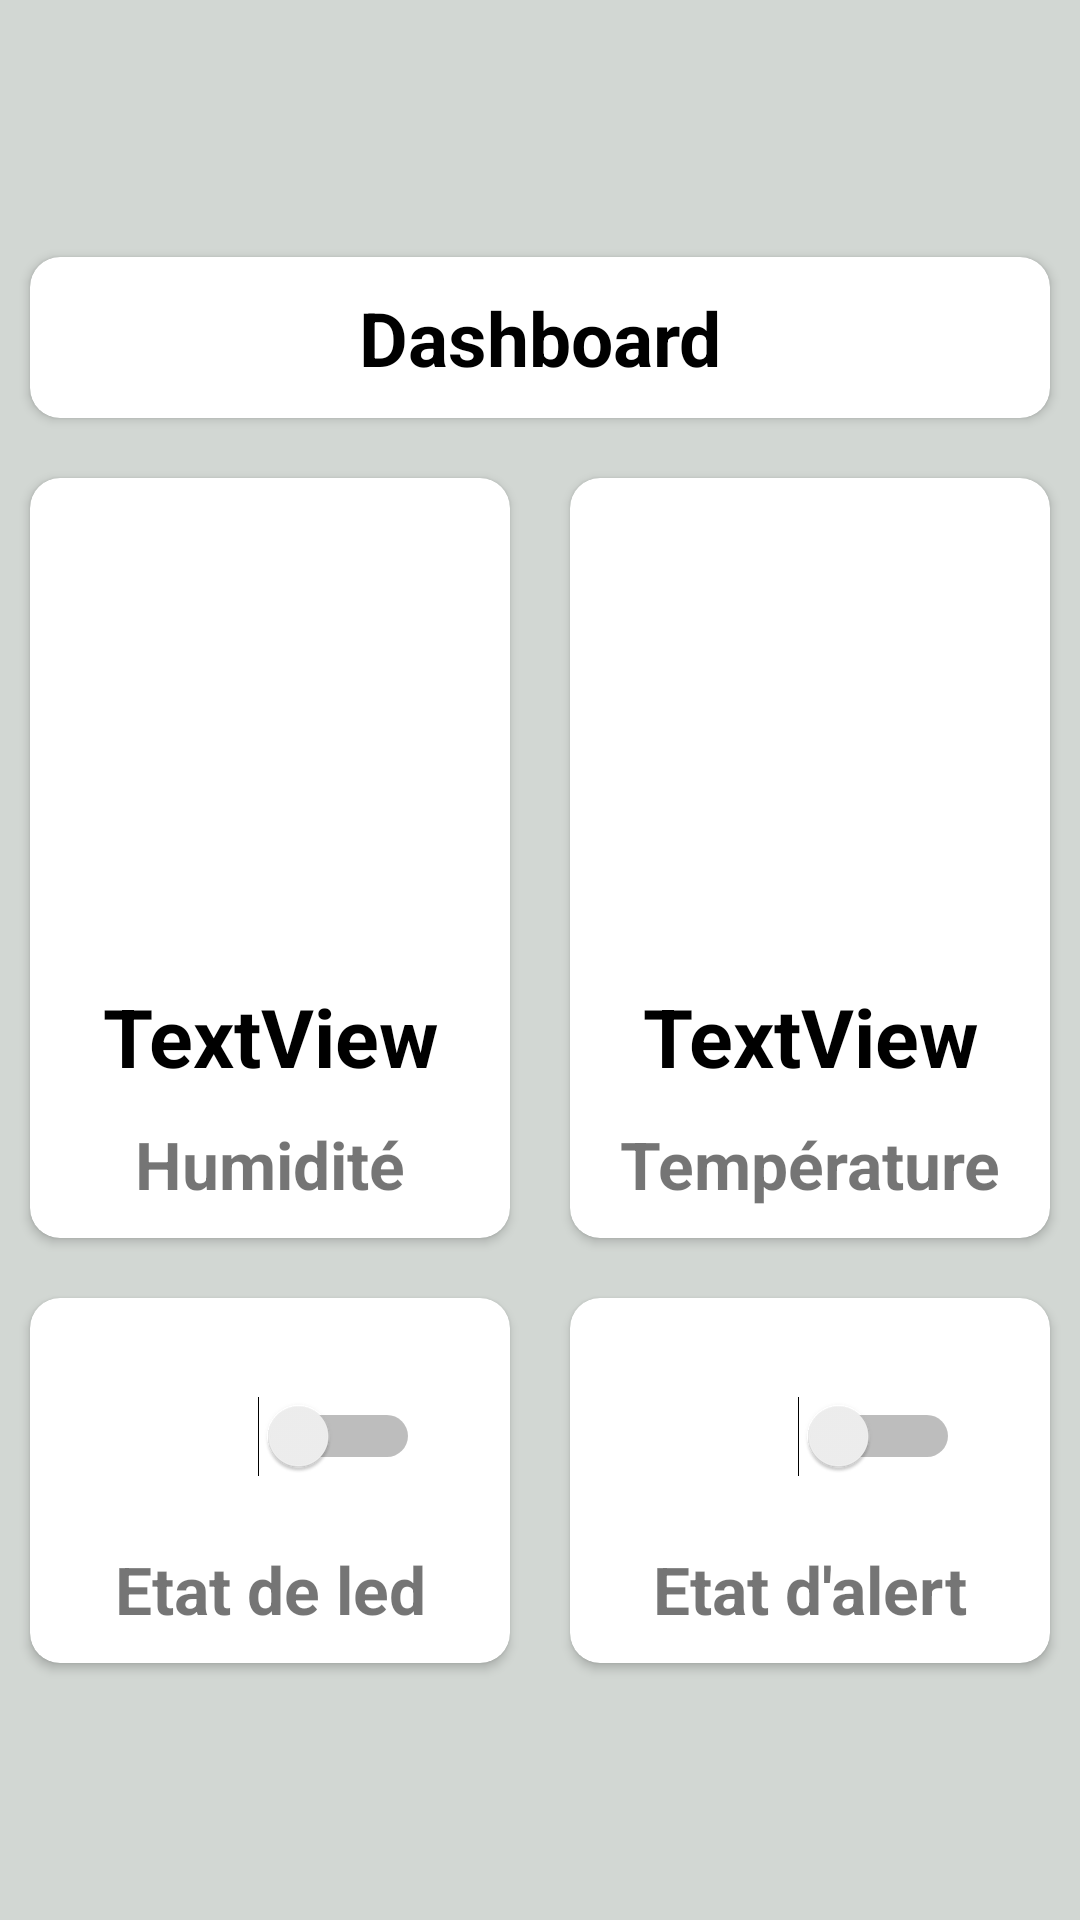

This screen was rendered from an Android layout file. Write that file and the resources it references.
<!-- AndroidManifest.xml: application theme Theme.MicroPythonApp -->
<!-- res/layout/activity_main.xml -->
<?xml version="1.0" encoding="utf-8"?>
<LinearLayout xmlns:android="http://schemas.android.com/apk/res/android"
    xmlns:app="http://schemas.android.com/apk/res-auto"
    xmlns:tools="http://schemas.android.com/tools"
    android:layout_width="match_parent"
    android:layout_height="match_parent"
    android:orientation="vertical"
    android:background="@color/uiGray"
    tools:context=".activities.MainActivity" >



    <LinearLayout
        android:layout_width="match_parent"
        android:orientation="vertical"
        android:background="@color/uiGray"
        android:gravity="center"
        android:layout_height="match_parent">

        <androidx.cardview.widget.CardView
            android:layout_width="match_parent"
            android:layout_height="wrap_content"
            app:cardCornerRadius="10dp"
            android:layout_margin="10dp">

            <TextView
                android:id="@+id/textView8"
                android:layout_width="match_parent"
                android:layout_height="wrap_content"
                android:layout_margin="10dp"
                android:layout_gravity="center"
                android:background="@color/white"
                android:gravity="center"
                android:text="Dashboard"
                android:textColor="@color/black"
                android:textSize="25dp"
                android:textStyle="bold" />

        </androidx.cardview.widget.CardView>

        <LinearLayout
            android:layout_width="match_parent"
            android:orientation="horizontal"
            android:background="@color/uiGray"
            android:layout_height="wrap_content">
            <androidx.cardview.widget.CardView
                android:layout_width="0dp"
                android:layout_weight="1"
                app:cardCornerRadius="10dp"
                android:layout_margin="10dp"
                android:layout_height="wrap_content">

                <LinearLayout
                    android:layout_width="match_parent"
                    android:layout_height="match_parent"
                    android:gravity="center"
                    android:padding="10dp"
                    android:orientation="vertical">

                    <ImageView
                        android:id="@+id/ds"
                        android:layout_width="170dp"
                        android:layout_height="148dp"
                        app:srcCompat="@drawable/humidity" />

                    <TextView
                        android:id="@+id/humidity"
                        android:layout_width="168dp"
                        android:layout_height="wrap_content"
                        android:gravity="center"
                        android:text="TextView"
                        android:textColor="@color/black"
                        android:layout_margin="10dp"
                        android:textSize="27dp"
                        android:textStyle="bold" />

                    <TextView
                        android:id="@+id/textView7"
                        android:layout_width="168dp"
                        android:layout_height="wrap_content"
                        android:gravity="center"
                        android:text="Humidité"
                        android:textSize="22dp"
                        android:textStyle="bold" />
                </LinearLayout>

            </androidx.cardview.widget.CardView>

            <androidx.cardview.widget.CardView
                android:layout_width="0dp"
                android:layout_weight="1"
                app:cardCornerRadius="10dp"
                android:layout_margin="10dp"
                android:layout_height="wrap_content"
                android:padding="10dp">

                <LinearLayout
                    android:layout_width="match_parent"
                    android:layout_height="match_parent"
                    android:padding="10dp"
                    android:orientation="vertical">

                    <ImageView
                        android:id="@+id/imageView6"

                        android:layout_width="170dp"
                        android:layout_height="148dp"
                        app:srcCompat="@drawable/temperature" />

                    <TextView
                        android:id="@+id/temp"
                        android:layout_width="match_parent"
                        android:layout_height="wrap_content"
                        android:gravity="center"
                        android:text="TextView"
                        android:textColor="@color/black"
                        android:layout_margin="10dp"
                        android:textSize="27dp"
                        android:textStyle="bold" />

                    <TextView
                        android:id="@+id/textView10"
                        android:layout_width="match_parent"
                        android:layout_height="wrap_content"
                        android:gravity="center"
                        android:text="Température"
                        android:textSize="22dp"
                        android:textStyle="bold" />
                </LinearLayout>
            </androidx.cardview.widget.CardView>
        </LinearLayout>


        <LinearLayout
            android:layout_width="match_parent"
            android:layout_height="wrap_content"
            android:gravity="center"
            android:background="@color/uiGray"
            android:orientation="horizontal">
            <androidx.cardview.widget.CardView
                android:layout_width="0dp"
                android:layout_weight="1"
                app:cardCornerRadius="10dp"
                android:layout_margin="10dp"
                android:layout_height="wrap_content"
                android:padding="10dp">

                <LinearLayout
                    android:layout_width="match_parent"
                    android:layout_height="match_parent"
                    android:padding="10dp"
                    android:orientation="vertical">

                    <Switch
                        android:id="@+id/ledSwitch"
                        android:layout_width="match_parent"
                        android:layout_height="wrap_content"
                        android:gravity="center"
                        android:minHeight="48dp"
                        android:padding="20dp"
                        android:textSize="24sp"
                        android:textStyle="bold"
                        tools:ignore="DuplicateClickableBoundsCheck" />

                    <TextView
                        android:id="@+id/textView11"
                        android:layout_width="match_parent"
                        android:layout_height="wrap_content"
                        android:gravity="center"
                        android:text="Etat de led"
                        android:textSize="22dp"
                        android:textStyle="bold" />
                </LinearLayout>

            </androidx.cardview.widget.CardView>

            <androidx.cardview.widget.CardView
                android:layout_width="0dp"
                android:layout_weight="1"
                app:cardCornerRadius="10dp"
                android:layout_margin="10dp"
                android:layout_height="wrap_content"
                android:padding="20dp">

                <LinearLayout
                    android:layout_width="match_parent"
                    android:layout_height="match_parent"
                    android:gravity="center"
                    android:padding="10dp"
                    android:orientation="vertical">

                    <Switch
                        android:id="@+id/alertSwitch"
                        android:layout_width="match_parent"
                        android:layout_height="wrap_content"
                        android:gravity="center"
                        android:minHeight="48dp"
                        android:padding="20dp"
                        android:textSize="24sp"
                        android:textStyle="bold" />

                    <TextView
                        android:id="@+id/textView12"
                        android:layout_width="match_parent"
                        android:layout_height="wrap_content"
                        android:gravity="center"
                        android:text="Etat d'alert"
                        android:textSize="22dp"
                        android:textStyle="bold" />
                </LinearLayout>

            </androidx.cardview.widget.CardView>
        </LinearLayout>
    </LinearLayout>




</LinearLayout>
<!-- resources referenced by this layout -->
<resources>
  <color name="black">#FF000000</color>
  <color name="uiGray">#D2D7D3</color>
  <color name="white">#FFFFFFFF</color>
  <style name="Theme.MicroPythonApp" parent="Theme.MaterialComponents.DayNight.NoActionBar">
          
          <item name="colorPrimary">@color/purple_500</item>
          <item name="colorPrimaryVariant">@color/purple_700</item>
          <item name="colorOnPrimary">@color/white</item>
          
          <item name="colorSecondary">@color/teal_200</item>
          <item name="colorSecondaryVariant">@color/teal_700</item>
          <item name="colorOnSecondary">@color/black</item>
          
          <item name="android:statusBarColor" tools:targetApi="l">@color/uiGray</item>
          
      </style>
  <color name="purple_500">#FF6200EE</color>
  <color name="purple_700">#FF3700B3</color>
  <color name="teal_200">#FF03DAC5</color>
  <color name="teal_700">#FF018786</color>
</resources>
